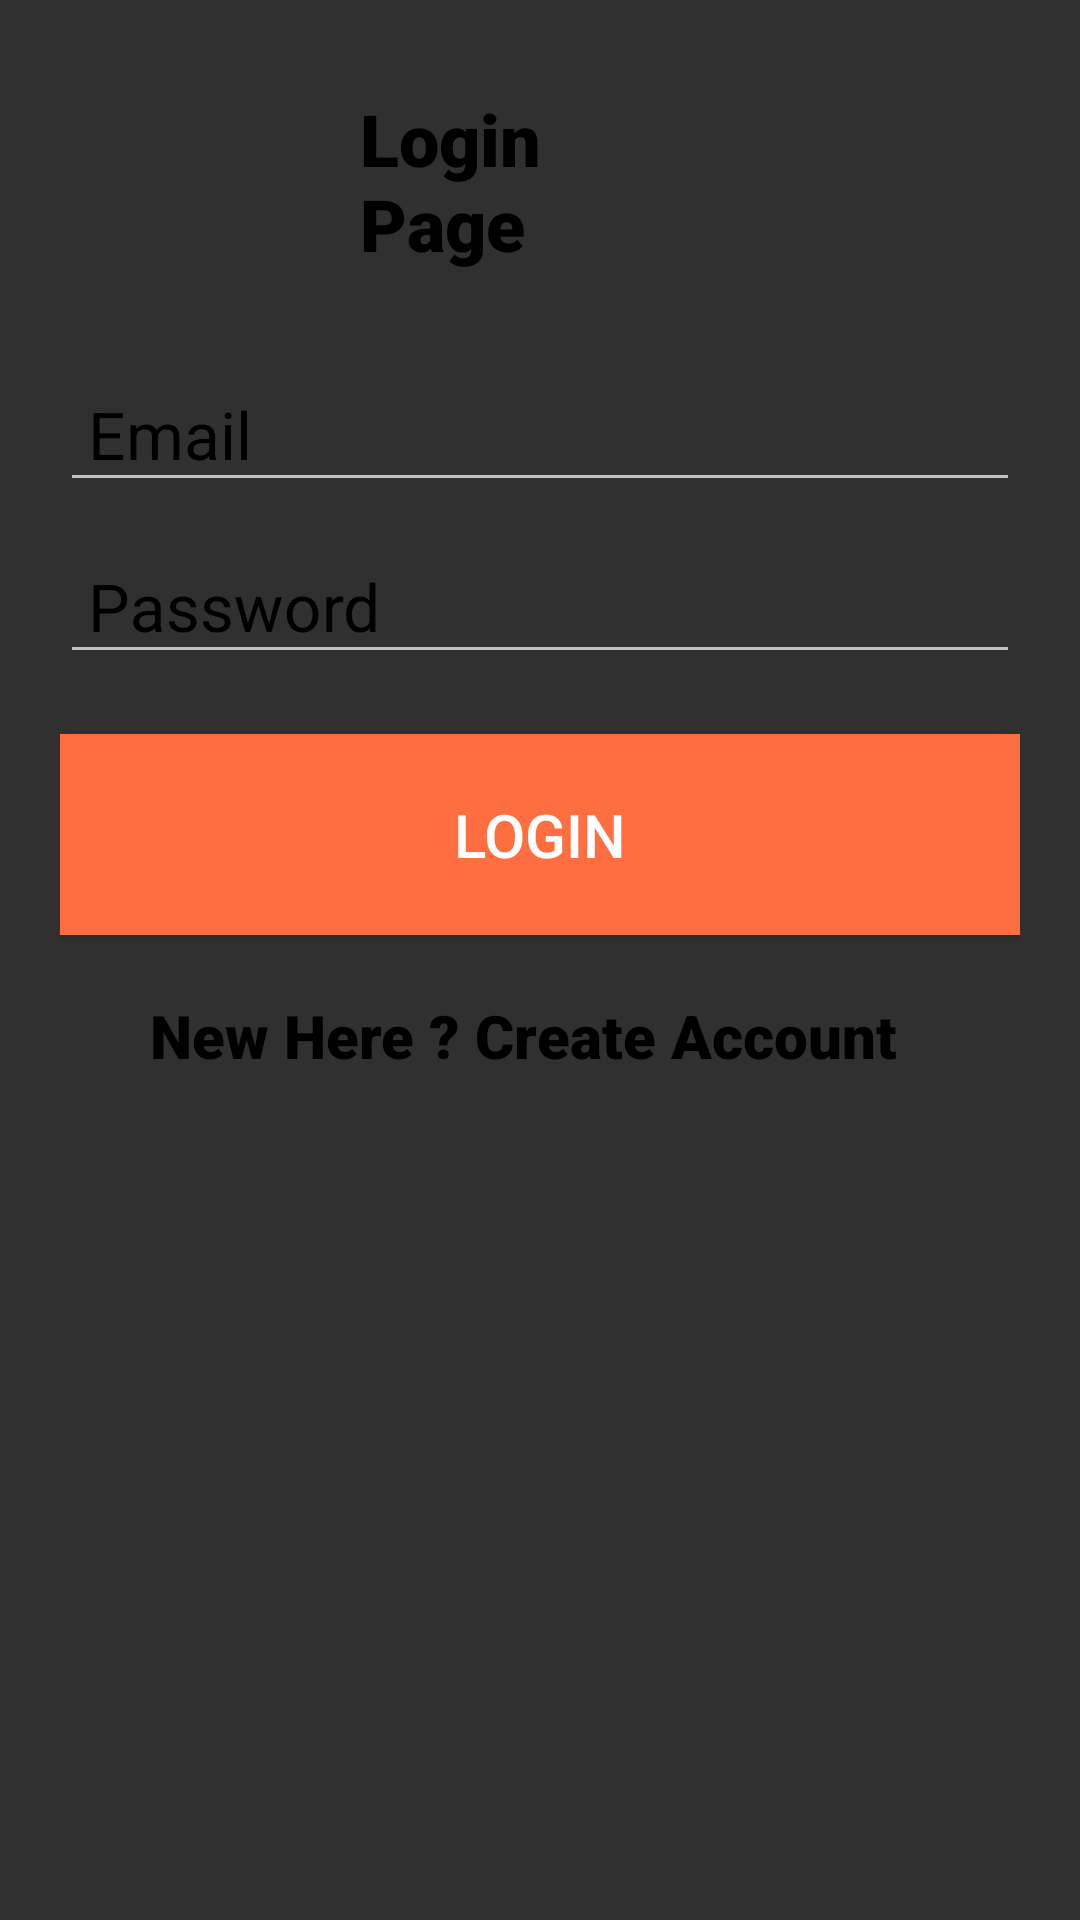

Produce the Android XML layout that renders to this screen, including the resource entries it uses.
<!-- AndroidManifest.xml: application theme Theme.AppCompat.NoActionBar -->
<!-- res/layout/activity_login.xml -->
<?xml version="1.0" encoding="utf-8"?>
<androidx.appcompat.widget.LinearLayoutCompat xmlns:android="http://schemas.android.com/apk/res/android"
    xmlns:app="http://schemas.android.com/apk/res-auto"
    xmlns:tools="http://schemas.android.com/tools"
    android:layout_width="match_parent"
    android:layout_height="match_parent"
    android:background="@drawable/wp2555194"
    android:orientation="vertical"
    android:padding="20dp"
    tools:context=".Registration">

    <TextView
        android:layout_width="match_parent"
        android:layout_height="80dp"
        android:layout_marginLeft="100dp"
        android:layout_marginTop="10dp"
        android:layout_marginRight="100dp"
        android:fontFamily="sans-serif-black"
        android:text="Login Page"
        android:textColor="@color/black"
        android:textSize="24sp" />


    <com.google.android.material.textfield.TextInputLayout
        android:layout_width="match_parent"
        android:layout_height="wrap_content"
        android:focusable="true"
        android:focusableInTouchMode="true"
        android:textColorHint="@color/black">


        <EditText
            android:id="@+id/txt_email"
            android:layout_width="match_parent"
            android:layout_height="wrap_content"
            android:layout_marginTop="20dp"
            android:ems="10"
            android:hint=" Email"
            android:inputType="text"
            android:textColor="@color/black"

            android:textSize="22sp" />
    </com.google.android.material.textfield.TextInputLayout>

    <com.google.android.material.textfield.TextInputLayout
        android:layout_width="match_parent"
        android:layout_height="wrap_content"
        android:focusable="true"
        android:focusableInTouchMode="true"
        android:textColorHint="@color/black">

        <EditText
            android:id="@+id/txt_password"
            android:layout_width="match_parent"
            android:layout_height="wrap_content"
            android:layout_marginTop="10dp"
            android:ems="10"
            android:hint=" Password"

            android:inputType="textPassword"
            android:textColor="@color/black"

            android:textSize="22sp" />
    </com.google.android.material.textfield.TextInputLayout>


    <Button
        android:id="@+id/login"
        android:layout_width="match_parent"
        android:layout_height="67dp"
        android:layout_marginTop="20dp"

        android:background="#FF6E40"
        android:text="Login"
        android:textColor="@color/white"
        android:textSize="20sp" />

    <TextView
        android:layout_width="match_parent"
        android:layout_height="30dp"
        android:layout_marginLeft="30dp"
        android:layout_marginTop="20dp"
        android:fontFamily="sans-serif-black"
        android:onClick="click"
        android:text="New Here ? Create Account"
        android:textColor="@color/black"
        android:textSize="20sp"

        tools:ignore="OnClick" />


</androidx.appcompat.widget.LinearLayoutCompat>
<!-- resources referenced by this layout -->
<resources>

  <!-- not gathered from this repository: default colours our renderer supplied (Android Studio template values) -->
  <color name="black">#FF000000</color>
  <color name="white">#FFFFFFFF</color>
</resources>
